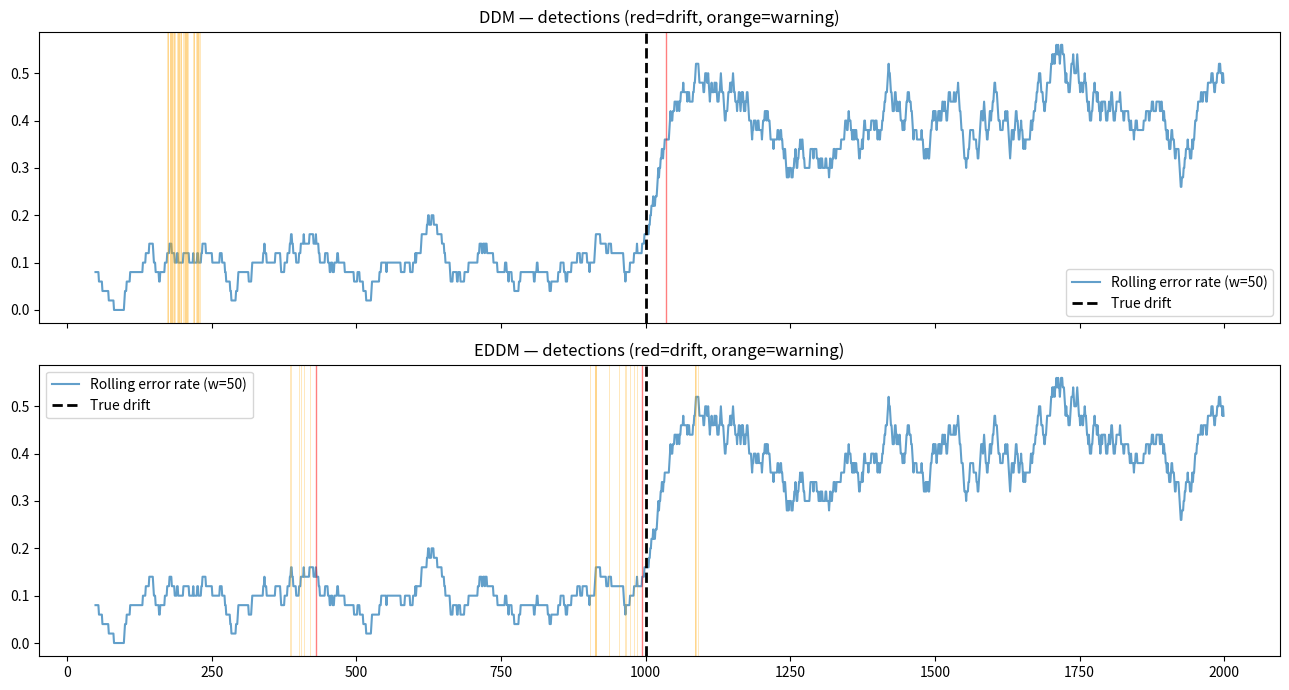
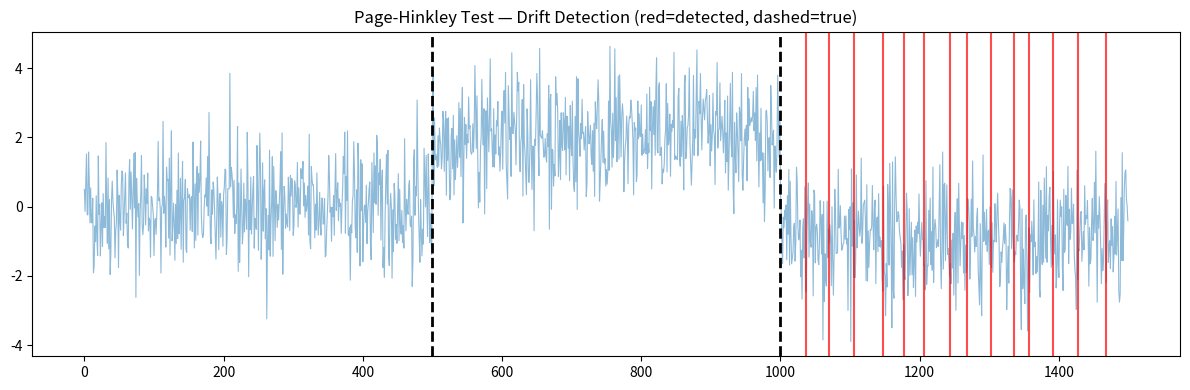

Write Python code to recreate these figures, in order.
import numpy as np
import matplotlib.pyplot as plt
import pandas as pd
import warnings
warnings.filterwarnings('ignore')

np.random.seed(42)
print('Imports OK')

class DDM:
    """Drift Detection Method (Gama et al., 2004)."""

    WARNING_LEVEL = 2.0
    DRIFT_LEVEL   = 3.0
    MIN_INSTANCES = 30

    def __init__(self):
        self._reset()

    def _reset(self):
        self.n = 0
        self.p = 1.0
        self.s = 0.0
        self.p_min = np.inf
        self.s_min = np.inf
        self.in_warning = False

    def add_element(self, error: int) -> str:
        """error: 1 if misclassified, 0 if correct."""
        self.n += 1
        self.p  = self.p + (error - self.p) / self.n
        self.s  = np.sqrt(self.p * (1 - self.p) / self.n)

        if self.n < self.MIN_INSTANCES:
            return 'stable'

        if self.p + self.s < self.p_min + self.s_min:
            self.p_min = self.p
            self.s_min = self.s

        stat = self.p + self.s
        base = self.p_min + self.s_min

        if stat >= base + self.DRIFT_LEVEL * self.s_min:
            self._reset()
            return 'drift'
        elif stat >= base + self.WARNING_LEVEL * self.s_min:
            self.in_warning = True
            return 'warning'
        else:
            self.in_warning = False
            return 'stable'


class EDDM:
    """Early Drift Detection Method (Baena-García et al., 2006)."""

    ALPHA = 0.95
    BETA  = 0.90
    MIN_ERRORS = 30

    def __init__(self):
        self._reset()

    def _reset(self):
        self.n = 0
        self.n_errors = 0
        self.last_error_pos = 0
        self.distances: list[int] = []
        self.mu_max = 0.0
        self.sigma_max = 0.0

    def add_element(self, error: int) -> str:
        self.n += 1
        if not error:
            return 'stable'

        self.n_errors += 1
        d = self.n - self.last_error_pos
        self.last_error_pos = self.n
        self.distances.append(d)

        if self.n_errors < self.MIN_ERRORS:
            return 'stable'

        mu = np.mean(self.distances)
        sigma = np.std(self.distances)
        metric = mu + 2 * sigma

        if metric > self.mu_max + 2 * self.sigma_max:
            self.mu_max    = mu
            self.sigma_max = sigma

        ratio = metric / (self.mu_max + 2 * self.sigma_max + 1e-9)

        if ratio < self.BETA:
            self._reset()
            return 'drift'
        elif ratio < self.ALPHA:
            return 'warning'
        return 'stable'


class PageHinkley:
    """Page-Hinkley Test for mean change detection."""

    def __init__(self, delta: float = 0.005, lam: float = 50.0, alpha: float = 1 - 0.0001):
        self.delta = delta   # allowed error in mean estimate
        self.lam   = lam     # detection threshold
        self.alpha = alpha   # forgetting factor
        self._reset()

    def _reset(self):
        self.n = 0
        self.sum = 0.0
        self.x_mean = 0.0
        self.m_t = 0.0
        self.M_t = 0.0

    def add_element(self, x: float) -> str:
        self.n += 1
        self.x_mean = self.alpha * self.x_mean + (1 - self.alpha) * x
        self.m_t += x - self.x_mean - self.delta
        self.M_t  = max(self.M_t, self.m_t)

        if self.M_t - self.m_t > self.lam:
            self._reset()
            return 'drift'
        return 'stable'


print('DDM, EDDM, PageHinkley ready.')

def simulate_error_stream(n=2000, drift_at=1000, p_before=0.1, p_after=0.4, seed=42):
    """Binary error stream: error rate jumps at drift_at."""
    rng = np.random.default_rng(seed)
    return np.concatenate([
        rng.binomial(1, p_before, drift_at),
        rng.binomial(1, p_after,  n - drift_at),
    ])


errors = simulate_error_stream()
TRUE_DRIFT = 1000

detectors = {'DDM': DDM(), 'EDDM': EDDM()}
results = {name: {'drift': [], 'warning': []} for name in detectors}

for t, err in enumerate(errors):
    for name, det in detectors.items():
        status = det.add_element(int(err))
        if status == 'drift':
            results[name]['drift'].append(t)
        elif status == 'warning':
            results[name]['warning'].append(t)

for name, res in results.items():
    first_post = [d for d in res['drift'] if d >= TRUE_DRIFT]
    lag = first_post[0] - TRUE_DRIFT if first_post else 'missed'
    fp = len([d for d in res['drift'] if d < TRUE_DRIFT])
    print(f'{name}: first post-drift detection at {first_post[0] if first_post else "—"} '
          f'(lag={lag}), false alarms={fp}')

# Visualise DDM and EDDM detections
rolling_err = pd.Series(errors.astype(float)).rolling(50).mean()

fig, axes = plt.subplots(2, 1, figsize=(13, 7), sharex=True)

for ax, name in zip(axes, ['DDM', 'EDDM']):
    ax.plot(rolling_err, alpha=0.7, lw=1.5, label='Rolling error rate (w=50)')
    for d in results[name]['warning'][:40]:
        ax.axvline(d, color='orange', alpha=0.3, lw=0.6)
    for d in results[name]['drift']:
        ax.axvline(d, color='red', alpha=0.5, lw=1.0)
    ax.axvline(TRUE_DRIFT, color='black', ls='--', lw=2, label='True drift')
    ax.set_title(f'{name} — detections (red=drift, orange=warning)')
    ax.legend()

plt.tight_layout()
plt.show()

# PHT works on raw values, not error rates
value_stream = np.concatenate([
    np.random.normal(0, 1, 500),
    np.random.normal(2, 1, 500),
    np.random.normal(-1, 1, 500),
])
true_drifts_pht = [500, 1000]

pht = PageHinkley(delta=0.005, lam=30)
pht_drifts = []

for t, val in enumerate(value_stream):
    if pht.add_element(val) == 'drift':
        pht_drifts.append(t)

print(f'PHT detections: {pht_drifts}  (true: {true_drifts_pht})')

plt.figure(figsize=(12, 4))
plt.plot(value_stream, alpha=0.5, lw=0.8)
for td in true_drifts_pht:
    plt.axvline(td, color='black', ls='--', lw=2)
for d in pht_drifts:
    plt.axvline(d, color='red', lw=1.5, alpha=0.7)
plt.title('Page-Hinkley Test — Drift Detection (red=detected, dashed=true)')
plt.tight_layout()
plt.show()
